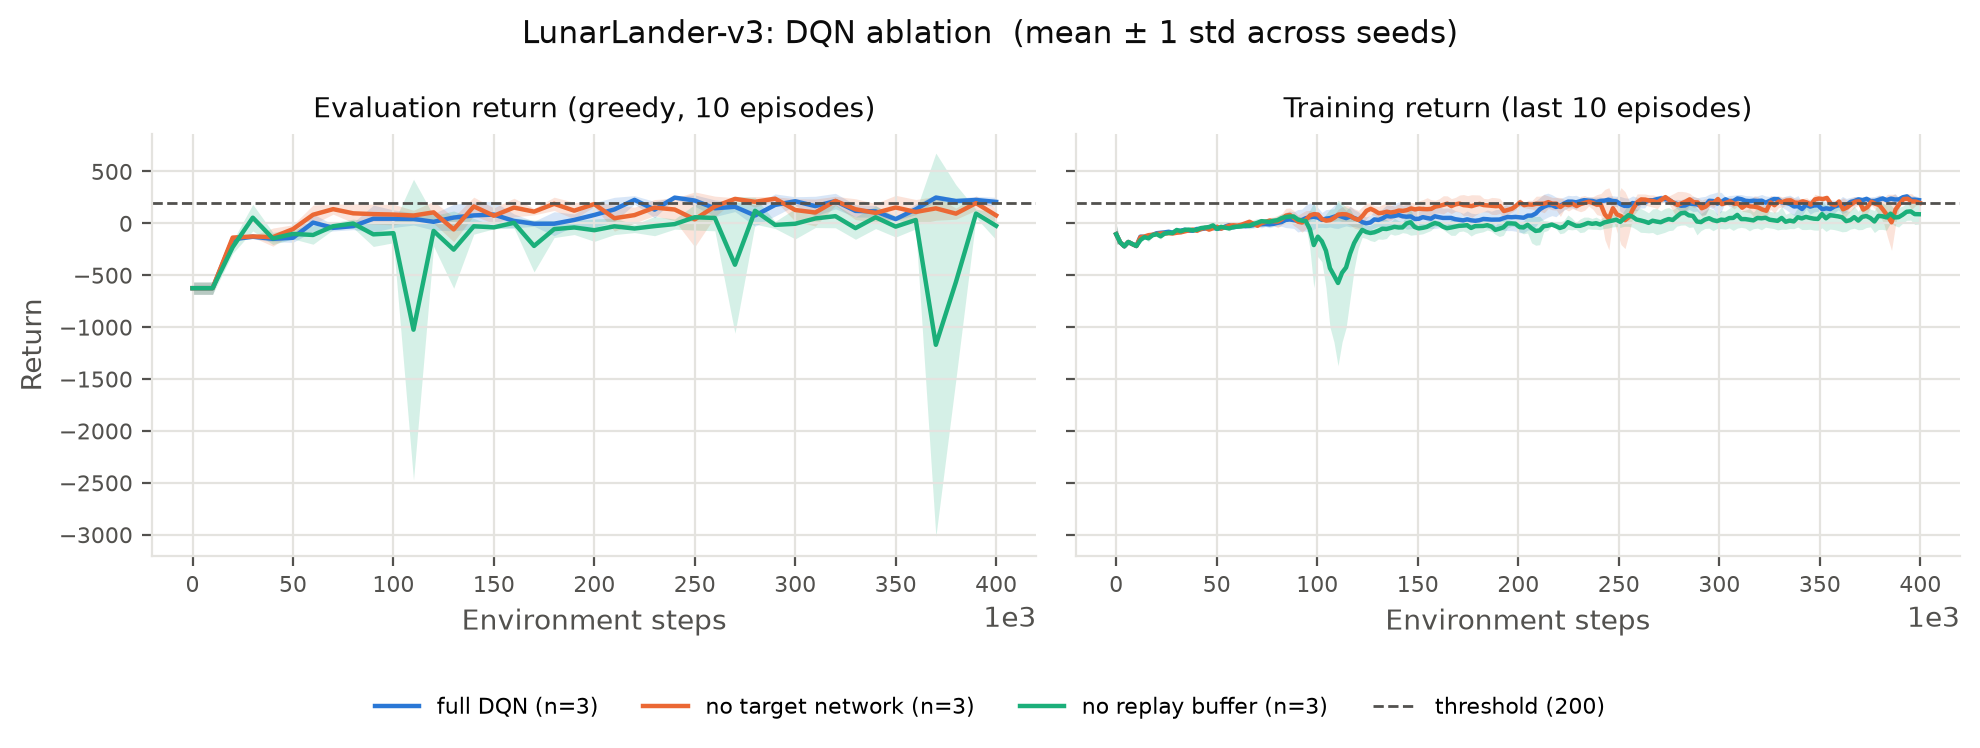

The file beside this chart, header and first rows:
variant, seeds, final_eval_mean, final_eval_std_across_seeds, reached_threshold, median_steps_to_threshold, wall_time_s_mean
default, 3, 206.6, 30.23, 3/3, 220000, 689
no_target, 3, 82.68, 76.01, 3/3, 100000, 668.7
no_replay, 3, -76.42, 77.11, 2/3, 265000, 656.4
